The GitHub repository likeblossom/breaking-reCAPTCHA contains a labelled image folder "recaptcha_tiles" with 12 categories: bicycle, bridge, bus, car, chimney, crosswalk, hydrant, motorcycle, mountain, stairs, tractor, traffic light. Examples follow, each with its label.

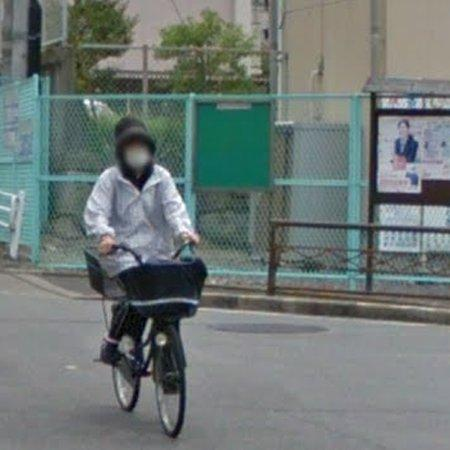
Label: bicycle

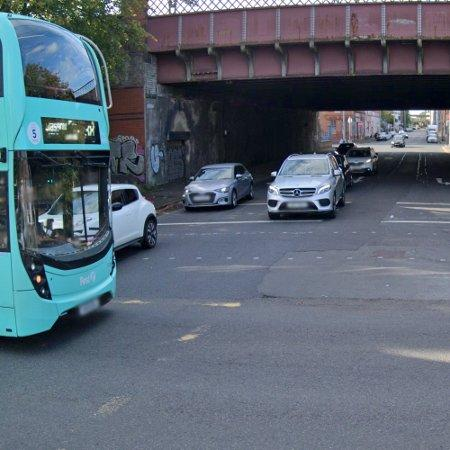
Label: car

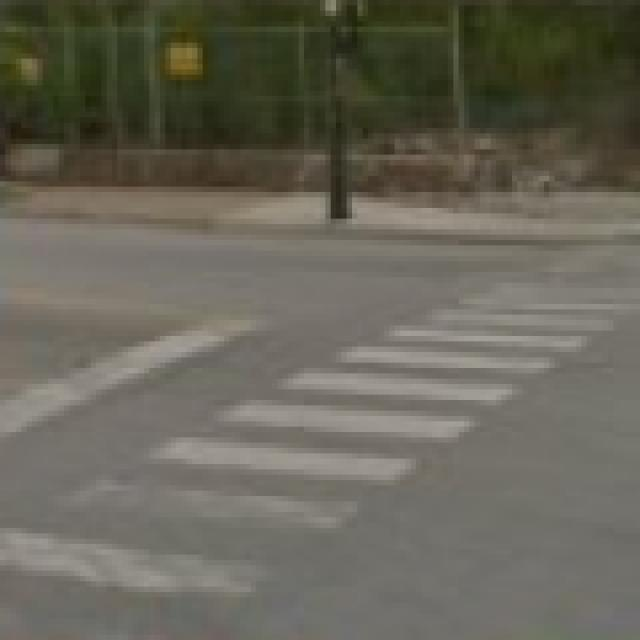
Label: crosswalk

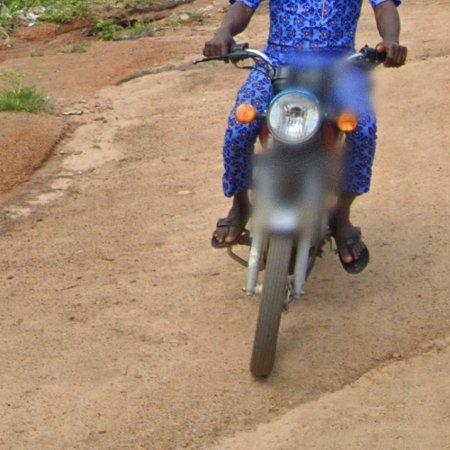
Label: motorcycle

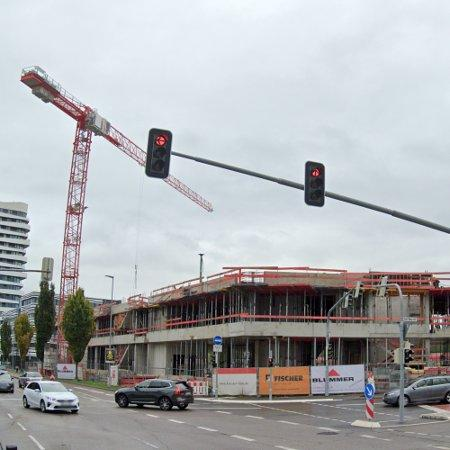
Label: traffic light

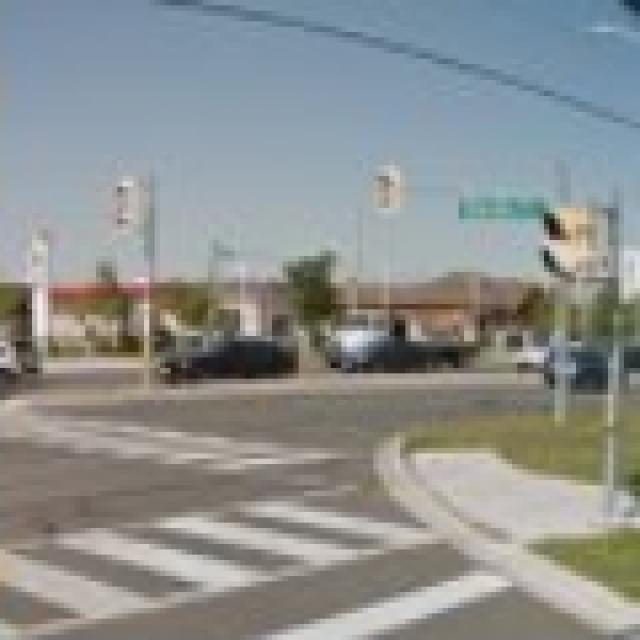
Label: crosswalk
